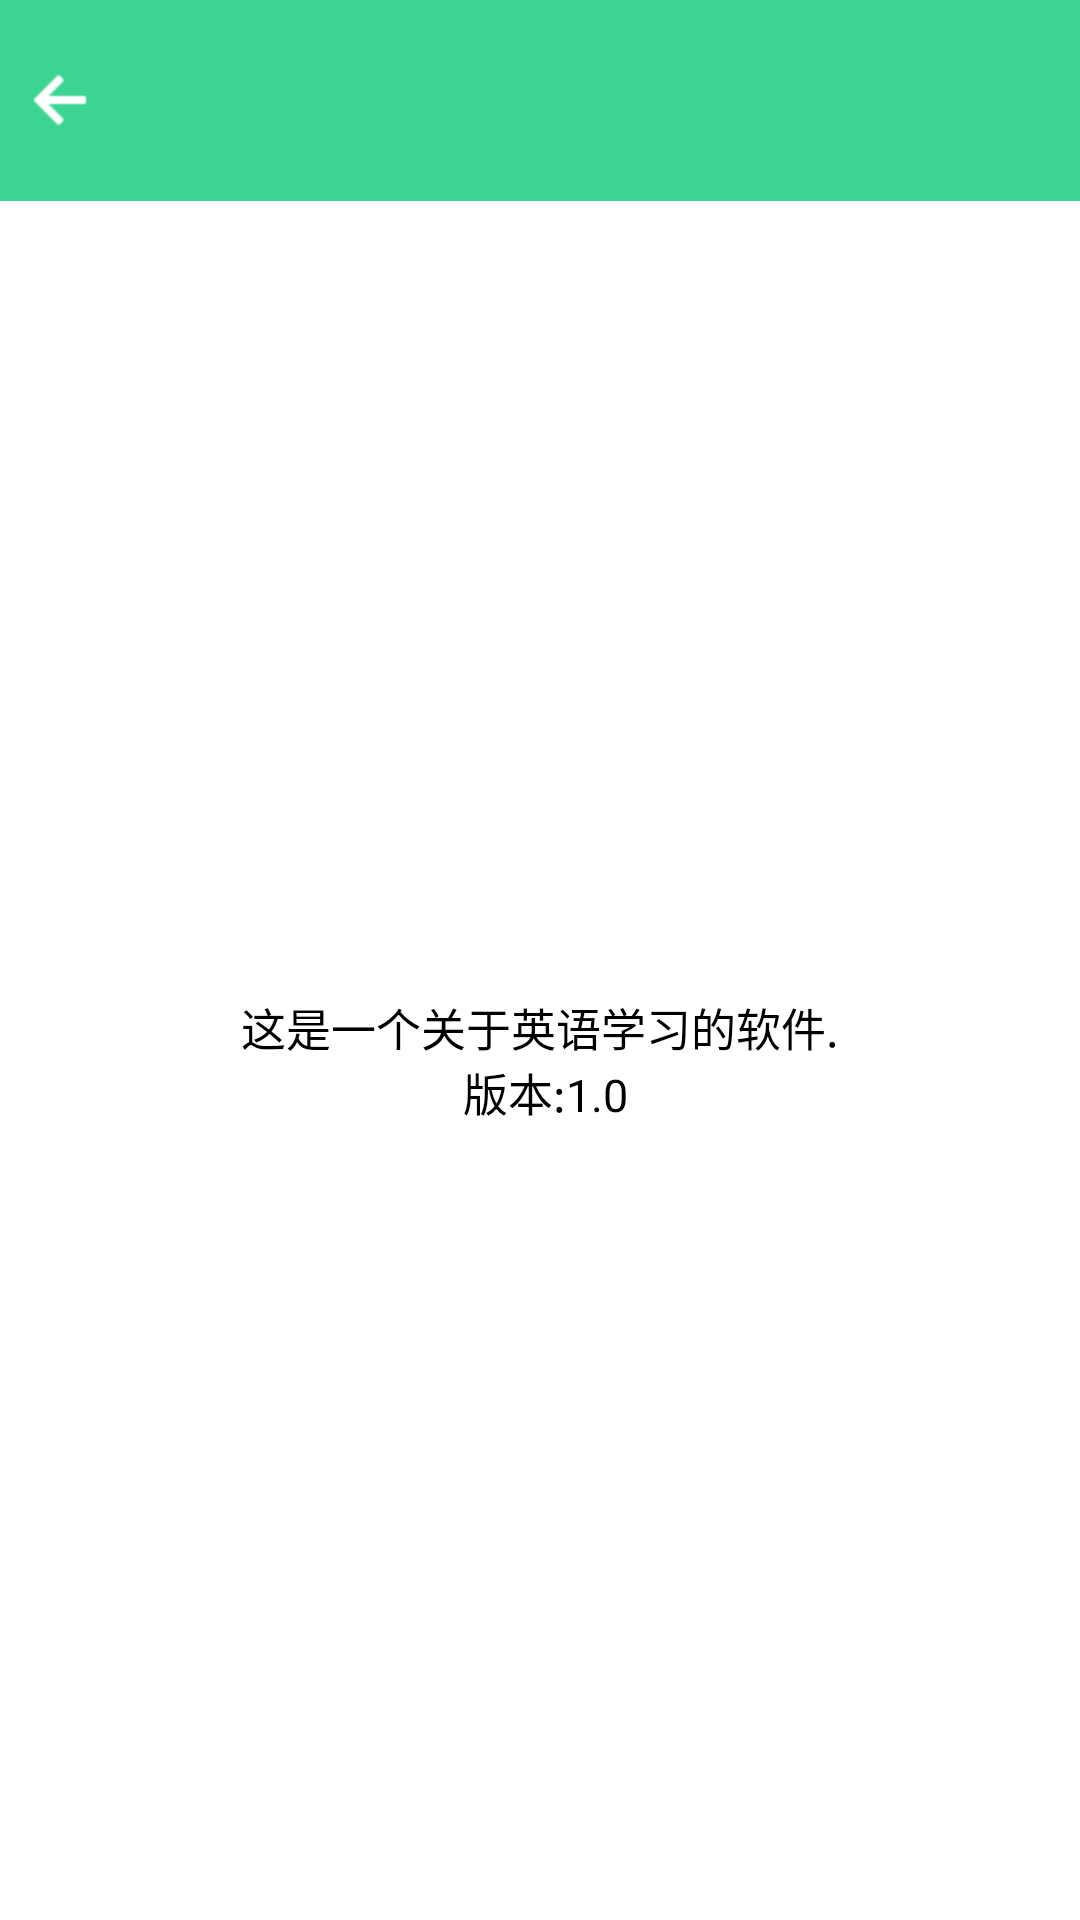

Write the Android layout XML for this screen, with the resource values it uses.
<!-- AndroidManifest.xml: application theme AppTheme -->
<!-- res/layout/about_layout.xml -->
<?xml version="1.0" encoding="utf-8"?>

<LinearLayout xmlns:android="http://schemas.android.com/apk/res/android"
    android:layout_width="match_parent"
    android:layout_height="match_parent"
    android:orientation="vertical" >

    <include layout="@layout/common_top_layout" />

    <TextView
        android:id="@+id/about_tv"
        android:layout_width="match_parent"
        android:layout_height="match_parent"
        android:layout_gravity="center"
        android:gravity="center"
        android:text="@string/about_desc"
        android:textSize="@dimen/normal_font"
        android:textColor="@color/black"
         />

</LinearLayout>
<!-- res/layout/common_top_layout.xml (included above) -->
<?xml version="1.0" encoding="utf-8"?>

<RelativeLayout xmlns:android="http://schemas.android.com/apk/res/android"
    android:layout_width="match_parent"
    android:layout_height="wrap_content"
    android:background="@color/common_green" >

    <ImageView
        android:id="@+id/top_back_iv"
        android:layout_width="wrap_content"
        android:layout_height="wrap_content"
        android:layout_centerVertical="true"
        android:src="@drawable/page_main_back"
        android:layout_marginLeft="@dimen/normal_margin"
         />

    <TextView
        android:id="@+id/top_title_tv"
        android:layout_width="wrap_content"
        android:layout_height="wrap_content"
        android:layout_centerInParent="true"
        android:layout_margin="@dimen/bigger_font"
        android:textColor="@color/white"
        android:textSize="@dimen/bigger_font" />

</RelativeLayout>
<!-- resources referenced by this layout -->
<resources>
  <color name="black">#ff000000</color>
  <color name="common_green">#ff3cd393</color>
  <color name="white">#ffffffff</color>
  <dimen name="bigger_font">20sp</dimen>
  <dimen name="normal_font">15sp</dimen>
  <dimen name="normal_margin">10dp</dimen>
  <!-- drawable page_main_back (drawable) -->
  <?xml version="1.0" encoding="utf-8"?>
  
  <selector
    xmlns:android="http://schemas.android.com/apk/res/android">
      <item android:state_pressed="false" android:drawable="@drawable/page_main_back_0" />
      <item android:state_pressed="true" android:drawable="@drawable/page_main_back_1" />
  </selector>
  <string name="about_desc">这是一个关于英语学习的软件.\n 版本:1.0</string>
  <style name="AppTheme" parent="AppBaseTheme">
          
      </style>
  <!-- drawable page_main_back_0: png bitmap (drawable-hdpi, 286 bytes) -->
  <!-- drawable page_main_back_1: png bitmap (drawable-hdpi, 343 bytes) -->
  <style name="AppBaseTheme" parent="android:Theme.Light">
          
      </style>
</resources>
